The GitHub repository jayx101/ObjectRecognition contains a labelled image folder "dataset" with 11 categories: bulb, Fitbit, glasses, keys, Leatherman multi-tool, Nurofen, pliers, remote control, tape, trigger, trigger small. Examples follow, each with its label.

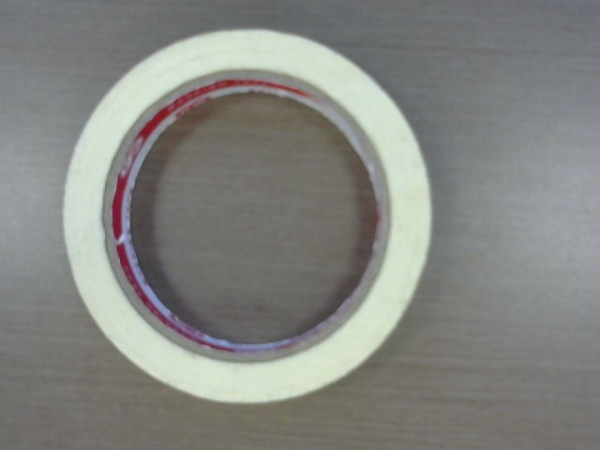
Label: tape

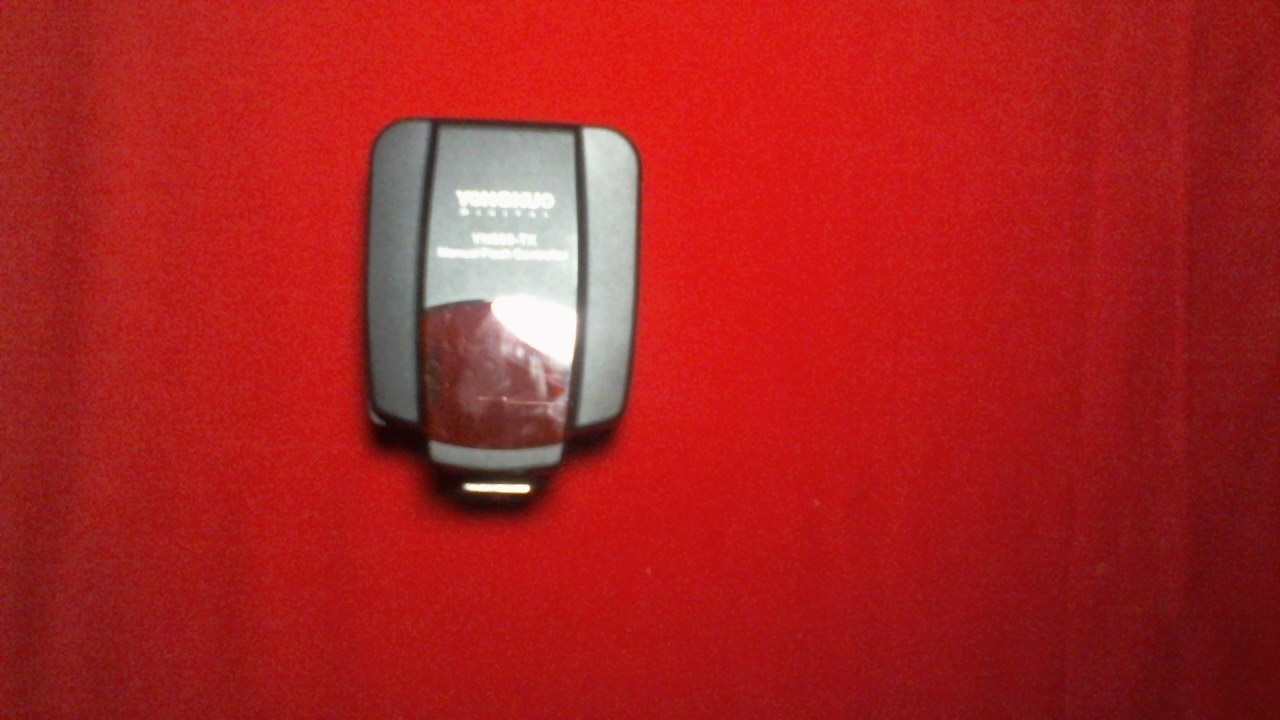
Label: trigger

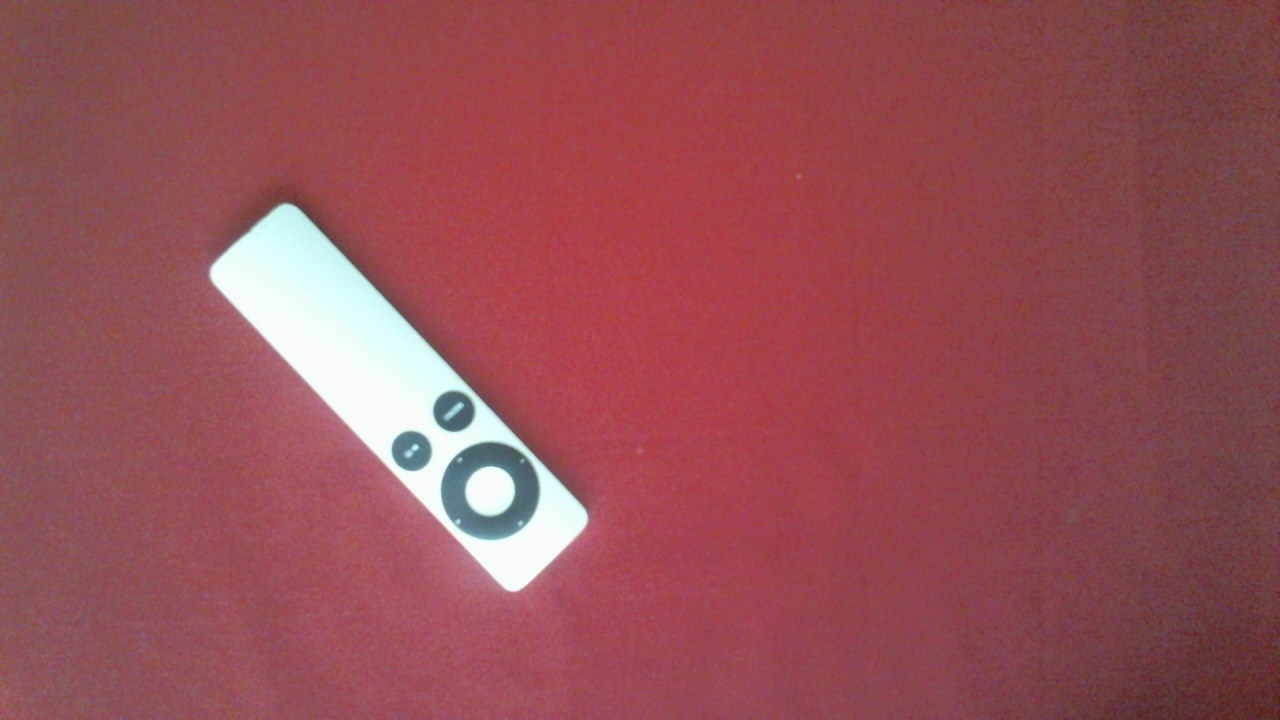
Label: remote control

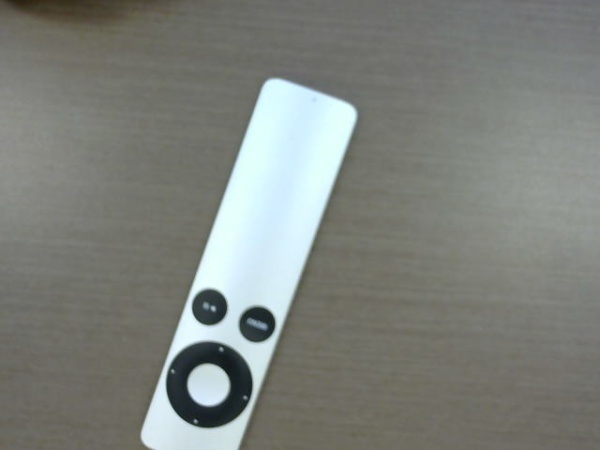
Label: remote control

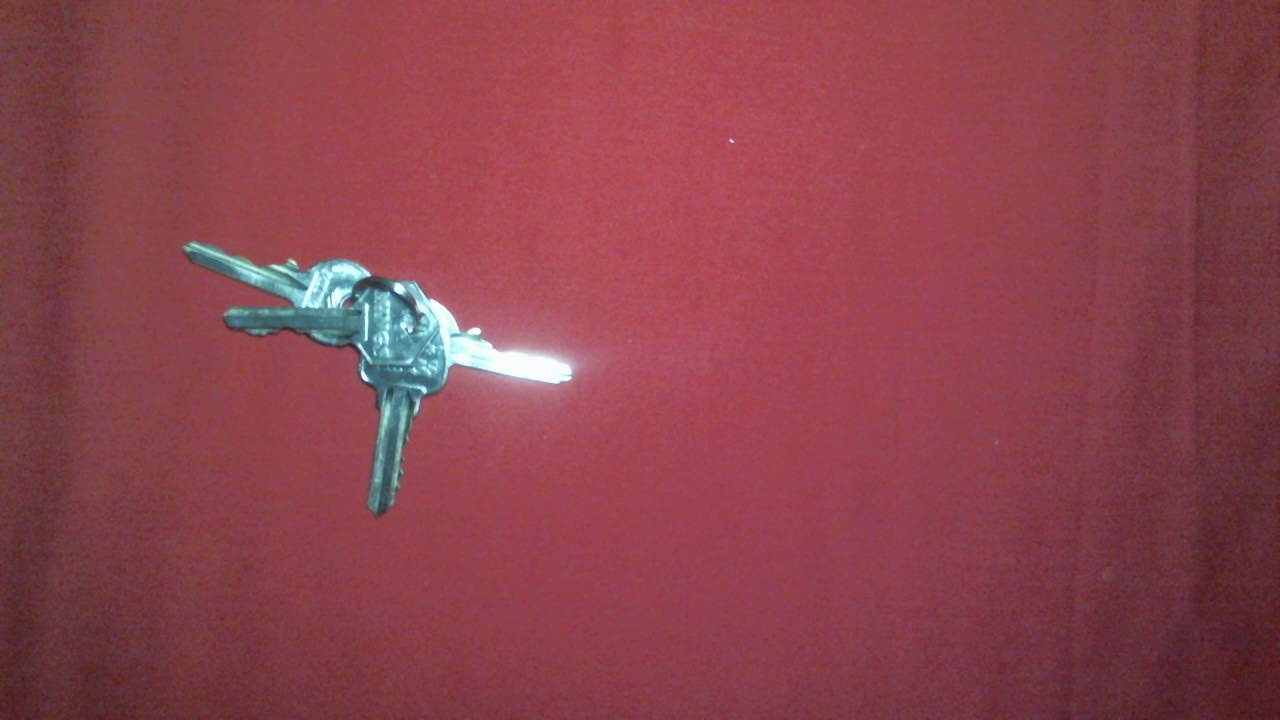
Label: keys

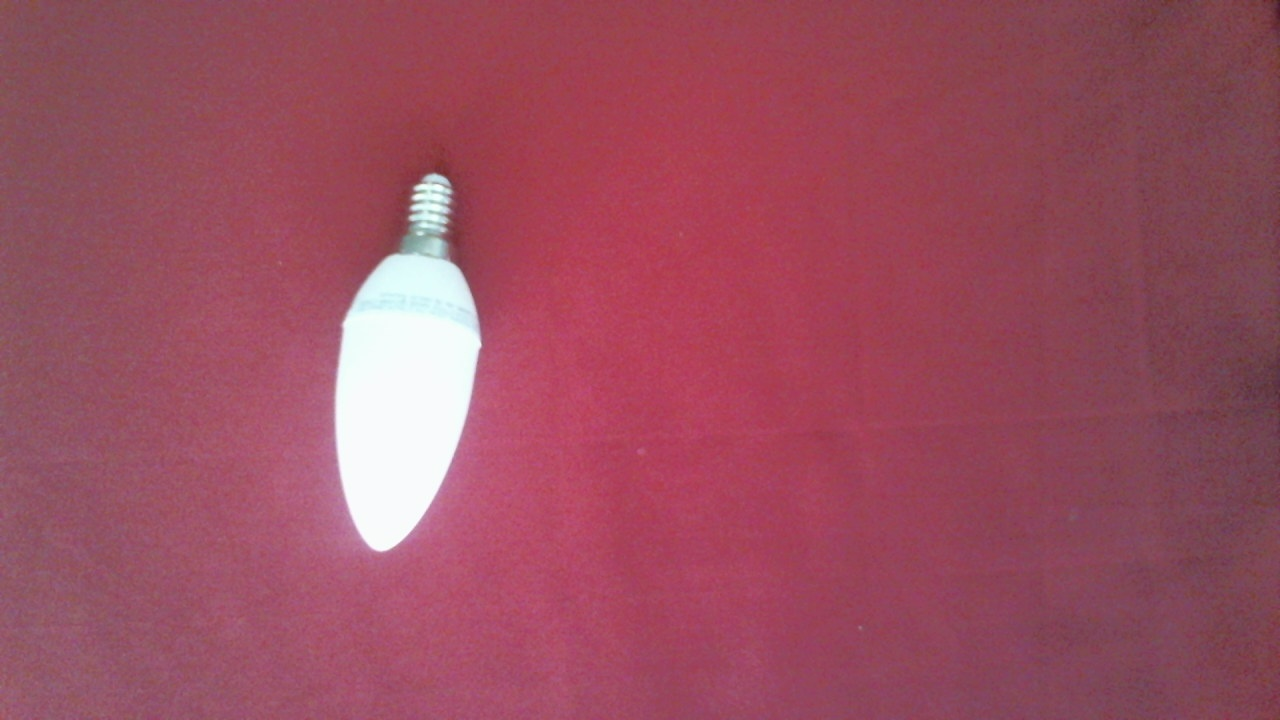
Label: bulb
